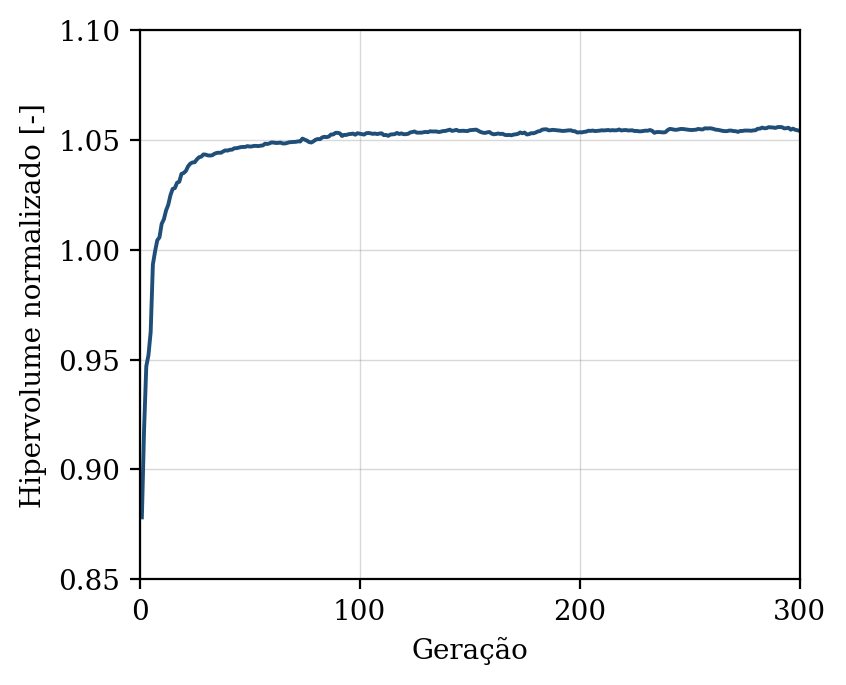

The file beside this chart, header and first rows:
geracao, hipervolume, n_solucoes, n_avaliacoes
1, 0.8782, 11, 50
2, 0.9184, 15, 100
3, 0.947, 22, 150
4, 0.9521, 31, 200
5, 0.9626, 46, 250
6, 0.9933, 50, 300
7, 0.9993, 50, 350
8, 1.004, 50, 400
9, 1.006, 50, 450
10, 1.012, 50, 500
11, 1.014, 50, 550
12, 1.018, 50, 600
13, 1.02, 50, 650
14, 1.025, 50, 700
15, 1.028, 50, 750
16, 1.028, 50, 800
17, 1.031, 50, 850
18, 1.031, 50, 900
19, 1.035, 50, 950
20, 1.035, 50, 1000
21, 1.036, 50, 1050
22, 1.038, 50, 1100
23, 1.039, 50, 1150
24, 1.04, 50, 1200
25, 1.04, 50, 1250
26, 1.041, 50, 1300
27, 1.042, 50, 1350
28, 1.042, 50, 1400
29, 1.043, 50, 1450
30, 1.043, 50, 1500
31, 1.043, 50, 1550
32, 1.043, 50, 1600
33, 1.043, 50, 1650
34, 1.044, 50, 1700
35, 1.044, 50, 1750
36, 1.044, 50, 1800
37, 1.044, 50, 1850
38, 1.045, 50, 1900
39, 1.045, 50, 1950
40, 1.045, 50, 2000
41, 1.046, 50, 2050
42, 1.046, 50, 2100
43, 1.046, 50, 2150
44, 1.046, 50, 2200
45, 1.046, 50, 2250
46, 1.047, 50, 2300
47, 1.047, 50, 2350
48, 1.047, 50, 2400
49, 1.047, 50, 2450
50, 1.047, 50, 2500
51, 1.047, 50, 2550
52, 1.047, 50, 2600
53, 1.047, 50, 2650
54, 1.047, 50, 2700
55, 1.047, 50, 2750
56, 1.047, 50, 2800
57, 1.048, 50, 2850
58, 1.048, 50, 2900
59, 1.048, 50, 2950
60, 1.049, 50, 3000
... 240 more rows
